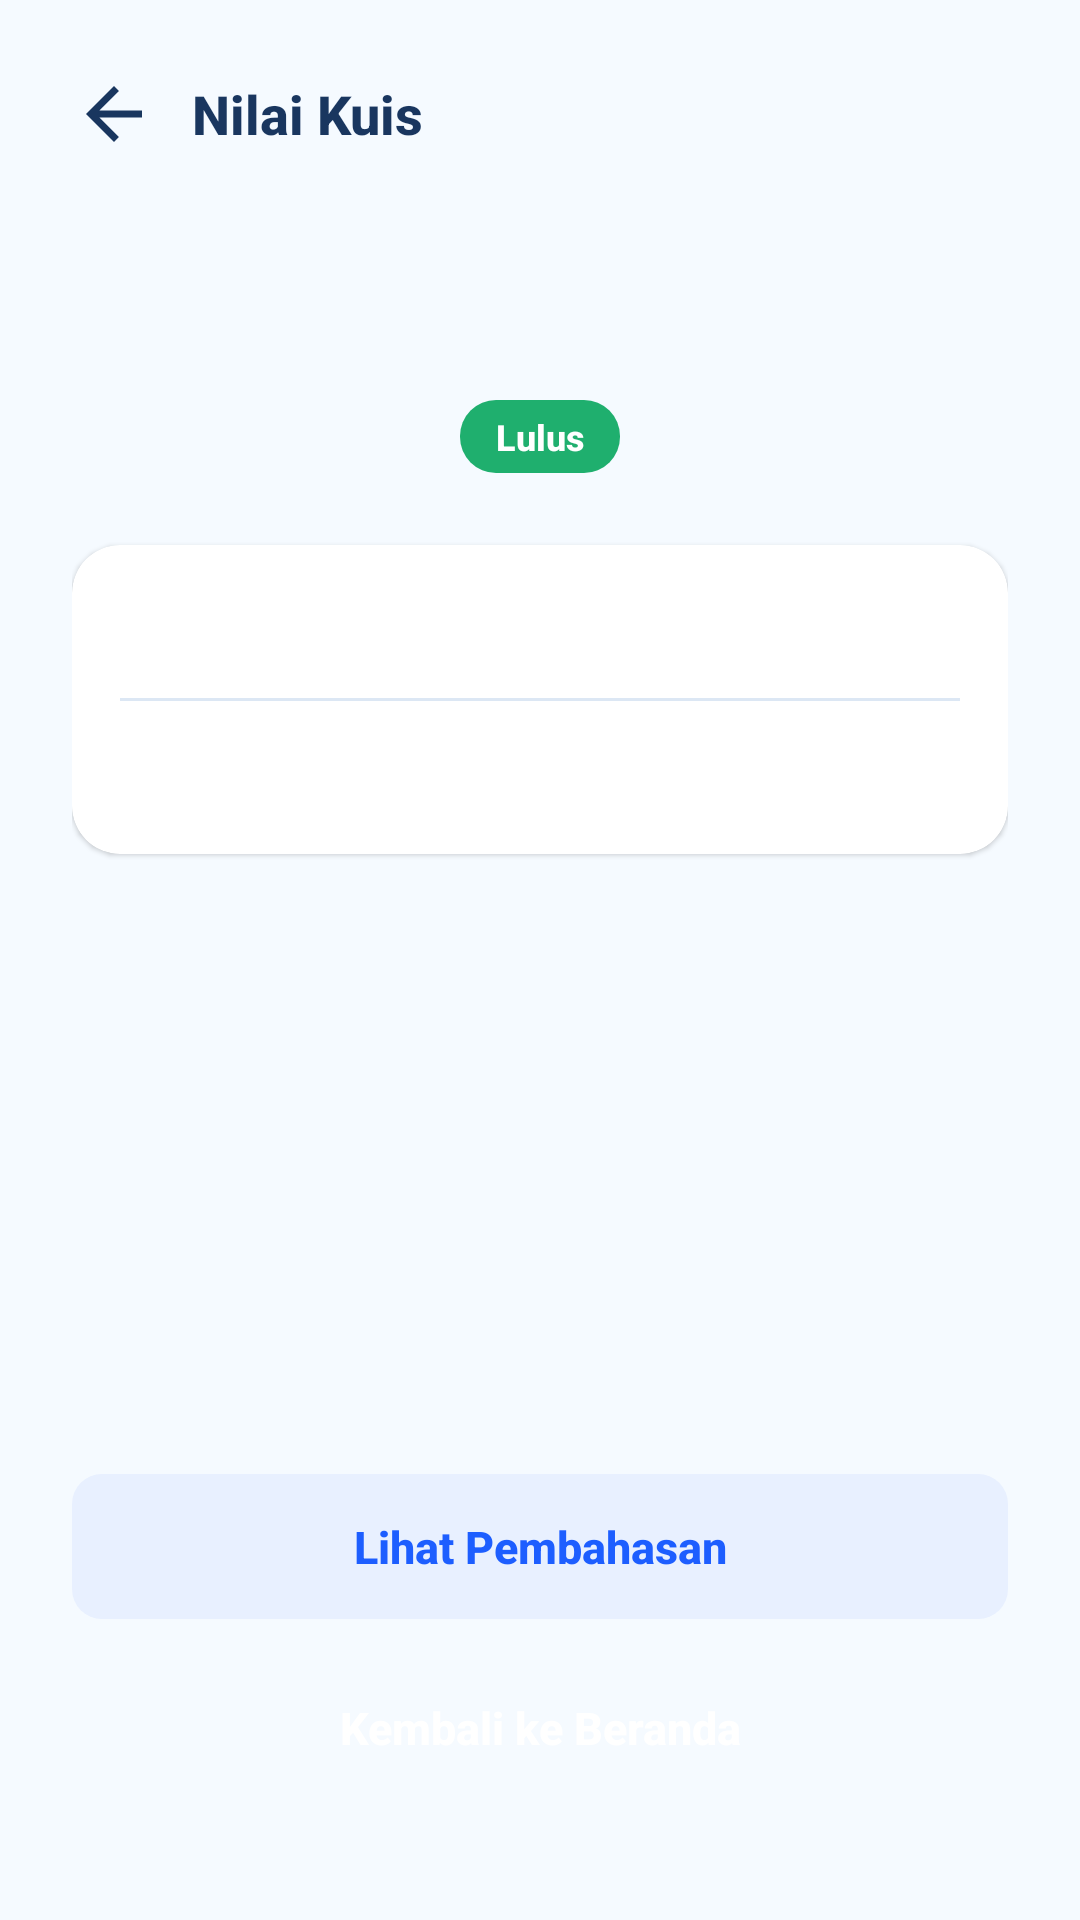

Here is an Android app screen rendered from its layout file. Give the layout XML and the strings, colors and styles it references.
<!-- AndroidManifest.xml: application theme Theme.TemanStudi -->
<!-- res/layout/activity_hasil_kuis_pelajar.xml -->
<?xml version="1.0" encoding="utf-8"?>
<LinearLayout xmlns:android="http://schemas.android.com/apk/res/android"
    xmlns:app="http://schemas.android.com/apk/res-auto"
    xmlns:tools="http://schemas.android.com/tools"
    android:layout_width="match_parent"
    android:layout_height="match_parent"
    android:background="#F5FAFF"
    android:gravity="center_horizontal"
    android:orientation="vertical"
    android:padding="24dp">

    
    <LinearLayout
        android:layout_width="match_parent"
        android:layout_height="wrap_content"
        android:gravity="center_vertical"
        android:orientation="horizontal"
        android:paddingBottom="12dp">

        <ImageView
            android:id="@+id/btnBack"
            android:layout_width="28dp"
            android:layout_height="28dp"
            android:background="?attr/selectableItemBackgroundBorderless"
            android:contentDescription="@string/app_name"
            android:src="@drawable/ic_back"
            app:tint="#19365F" />

        <TextView
            android:layout_width="0dp"
            android:layout_height="wrap_content"
            android:layout_marginStart="12dp"
            android:layout_weight="1"
            android:fontFamily="sans-serif-medium"
            android:text="Nilai Kuis"
            android:textColor="#19365F"
            android:textSize="18sp"
            android:textStyle="bold" />
    </LinearLayout>

    <TextView
        android:id="@+id/tvSkorBesar"
        android:layout_width="wrap_content"
        android:layout_height="wrap_content"
        android:layout_marginTop="24dp"
        android:fontFamily="sans-serif-medium"
        android:textColor="#19365F"
        android:textSize="28sp"
        android:textStyle="bold"
        tools:text="8/10 (80%)" />

    <TextView
        android:id="@+id/tvBadgeLulus"
        android:layout_width="wrap_content"
        android:layout_height="wrap_content"
        android:layout_marginTop="8dp"
        android:background="@drawable/bg_stat_green"
        android:fontFamily="sans-serif-medium"
        android:paddingHorizontal="12dp"
        android:paddingVertical="4dp"
        android:text="Lulus"
        android:textColor="@color/white"
        android:textSize="12sp"
        android:textStyle="bold"
        tools:text="Lulus" />

    
    <androidx.cardview.widget.CardView
        android:layout_width="match_parent"
        android:layout_height="wrap_content"
        android:layout_marginTop="24dp"
        app:cardBackgroundColor="@color/white"
        app:cardCornerRadius="16dp"
        app:cardElevation="1dp"
        app:strokeColor="#DCE7F4"
        app:strokeWidth="1dp">

        <LinearLayout
            android:layout_width="match_parent"
            android:layout_height="wrap_content"
            android:orientation="vertical"
            android:padding="16dp">

            <LinearLayout
                android:layout_width="match_parent"
                android:layout_height="wrap_content"
                android:gravity="center_vertical"
                android:orientation="horizontal"
                android:paddingVertical="8dp">

                <TextView
                    android:id="@+id/tvJawabanBenar"
                    android:layout_width="wrap_content"
                    android:layout_height="wrap_content"
                    android:fontFamily="sans-serif-medium"
                    android:textColor="#2E7D32"
                    android:textSize="14sp"
                    tools:text="Jawaban Benar: 8" />
            </LinearLayout>

            <View
                android:layout_width="match_parent"
                android:layout_height="1dp"
                android:background="#DCE7F4" />

            <LinearLayout
                android:layout_width="match_parent"
                android:layout_height="wrap_content"
                android:gravity="center_vertical"
                android:orientation="horizontal"
                android:paddingVertical="8dp">

                <TextView
                    android:id="@+id/tvJawabanSalah"
                    android:layout_width="wrap_content"
                    android:layout_height="wrap_content"
                    android:fontFamily="sans-serif-medium"
                    android:textColor="#C62828"
                    android:textSize="14sp"
                    tools:text="Jawaban Salah: 2" />
            </LinearLayout>
        </LinearLayout>
    </androidx.cardview.widget.CardView>

    <View
        android:layout_width="match_parent"
        android:layout_height="0dp"
        android:layout_weight="1" />

    <TextView
        android:id="@+id/btnLihatPembahasan"
        android:layout_width="match_parent"
        android:layout_height="wrap_content"
        android:layout_marginBottom="12dp"
        android:background="@drawable/bg_tab_unselected"
        android:fontFamily="sans-serif-medium"
        android:gravity="center"
        android:paddingVertical="14dp"
        android:text="Lihat Pembahasan"
        android:textColor="#1D5EFF"
        android:textSize="15sp"
        android:textStyle="bold" />

    <TextView
        android:id="@+id/btnKembaliBeranda"
        android:layout_width="match_parent"
        android:layout_height="wrap_content"
        android:layout_marginBottom="16dp"
        android:background="@drawable/bg_tab_selected"
        android:fontFamily="sans-serif-medium"
        android:gravity="center"
        android:paddingVertical="14dp"
        android:text="Kembali ke Beranda"
        android:textColor="@color/white"
        android:textSize="15sp"
        android:textStyle="bold" />

</LinearLayout>
<!-- resources referenced by this layout -->
<resources>
  <color name="white">#FFFFFFFF</color>
  <!-- drawable bg_stat_green (drawable) -->
  <?xml version="1.0" encoding="utf-8"?>
  <shape xmlns:android="http://schemas.android.com/apk/res/android"
      android:shape="rectangle">
      <solid android:color="#1FAF6E" />
      <corners android:radius="12dp" />
  </shape>
  <!-- drawable bg_tab_unselected (drawable) -->
  <?xml version="1.0" encoding="utf-8"?>
  <shape xmlns:android="http://schemas.android.com/apk/res/android"
      android:shape="rectangle">
      <solid android:color="#E8F0FF" />
      <corners android:radius="10dp" />
  </shape>
  <!-- drawable ic_back (drawable) -->
  <?xml version="1.0" encoding="utf-8"?>
  <vector xmlns:android="http://schemas.android.com/apk/res/android"
      android:width="24dp"
      android:height="24dp"
      android:viewportWidth="24"
      android:viewportHeight="24">
      <path
          android:fillColor="#19365F"
          android:pathData="M20,11H7.83l5.59-5.59L12,4l-8,8 8,8 1.41-1.41L7.83,13H20v-2z" />
  </vector>
  <string name="app_name">TemanStudi</string>
  <style name="Theme.TemanStudi" parent="Base.Theme.TemanStudi" />
  <style name="Base.Theme.TemanStudi" parent="Theme.Material3.DayNight.NoActionBar">
  
          <item name="colorPrimary">#1D5EFF</item>
          <item name="colorOnPrimary">#FFFFFF</item>
  
          <item name="android:statusBarColor">#F5FAFF</item>
          <item name="android:navigationBarColor">#F5FAFF</item>
          <item name="android:windowLightStatusBar">true</item>
  
      </style>
</resources>
